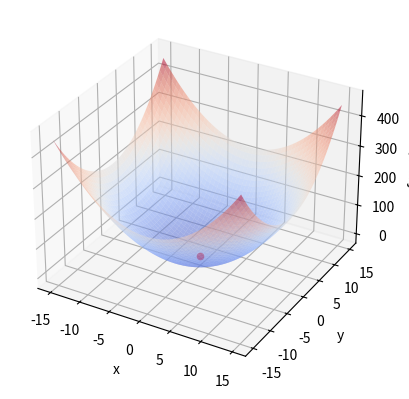

This figure's Python source:
import numpy as np
import matplotlib.pyplot as plt

def f_sphere(x, y):
    return x**2 + y**2

# Define a meshgrid for plotting the function
x_range = np.arange(-15, 15, 0.1)
y_range = np.arange(-15, 15, 0.1)

X, Y = np.meshgrid(x_range, y_range)
Z = f_sphere(X,Y)

# Plot the function
fig = plt.figure()
ax = fig.add_subplot(111, projection='3d')
ax.plot_surface(X, Y, Z, cmap='coolwarm', alpha=0.5)

ax.scatter(0,0,0, c='r', marker='o')

ax.set_xlabel('x')
ax.set_ylabel('y')
ax.set_zlabel('function')
plt.show()